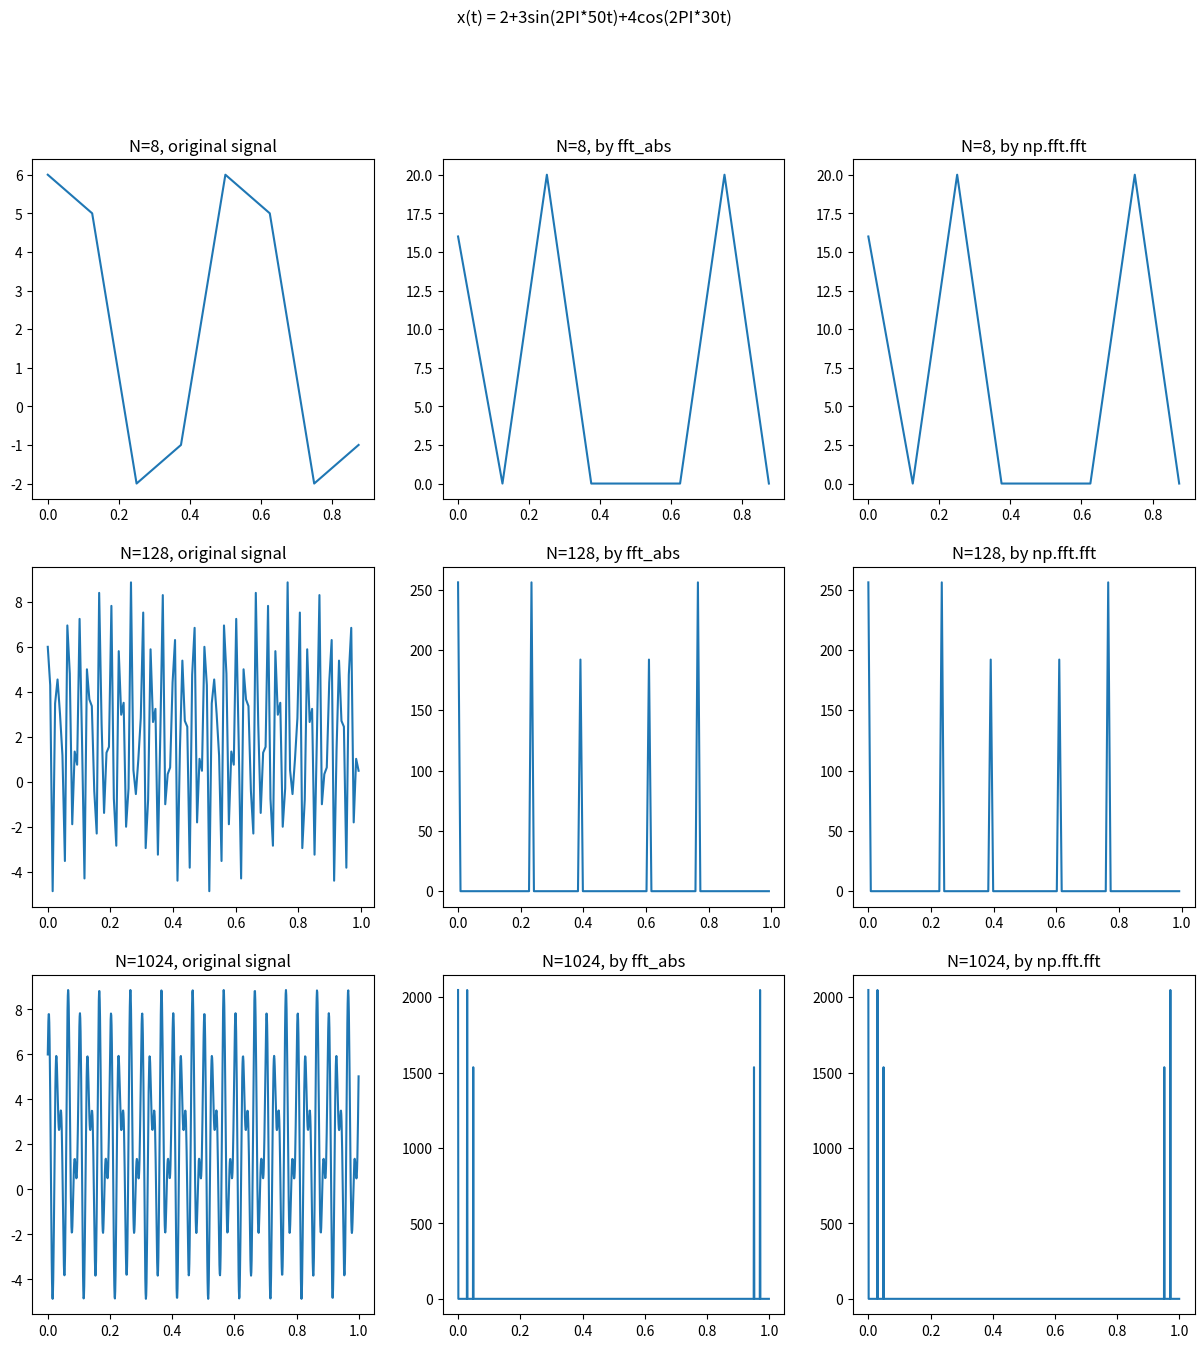

Generate this figure with matplotlib:
import numpy as np
import matplotlib.pyplot as plt

j = complex(0, 1)
PI = np.pi

ranges = [np.arange(r) / r for r in [8, 128, 1024]]

signal1 = [2 + 3 * np.sin(2 * PI * 50 * r) + 4 * np.cos(2 * PI * 30 * r) for r in ranges]


def fft(xt: np.ndarray) -> np.ndarray:
    N = len(xt)
    if N < 2:
        return xt
    even, odd = fft(xt[0::2]), fft(xt[1::2])
    T = np.exp(-2j * PI * np.arange(N // 2) / N) * odd
    return np.concatenate([even + T, even - T])


def fft_abs(xt):
    return np.abs(fft(xt))


if __name__ == '__main__':
    fig = plt.figure(figsize=(15, 15))
    f = [fft_abs(x) for x in signal1]
    f_np = [np.abs(np.fft.fft(x)) for x in signal1]
    plt.suptitle('x(t) = 2+3sin(2PI*50t)+4cos(2PI*30t)')

    for i in range(3):
        plt.subplot(3, 3, i * 3 + 1)
        plt.title(f'N={len(ranges[i])}, original signal')
        plt.plot(ranges[i], signal1[i])
        plt.subplot(3, 3, i * 3 + 2)
        plt.title(f'N={len(ranges[i])}, by fft_abs')
        plt.plot(ranges[i], f[i])
        plt.subplot(3, 3, i * 3 + 3)
        plt.title(f'N={len(ranges[i])}, by np.fft.fft')
        plt.plot(ranges[i], f_np[i])
    plt.show()
